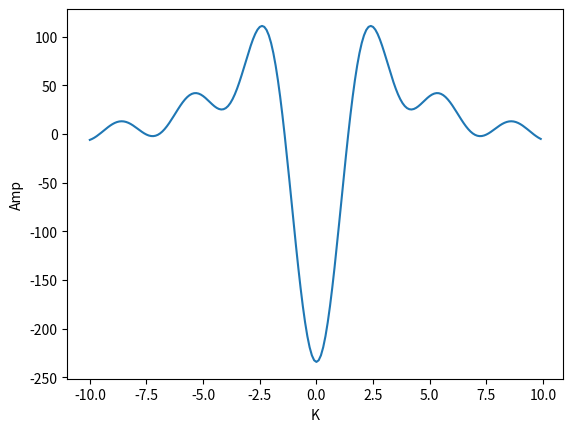

Write the Python code that produced this figure.
"""
Answers to 'Theorical Neuroscience, Dayan-Abbott (2001)' exersises
Chapter 2 : Reverse Correlation and Visual Receptive Fields
Question 14
*-*-*-*-*-*-*-*-*-*-*-*-*-*-*-*-*-*-*-*-*-*-*-*-*-*-*-*-*-*-*-*-*-*-*-*
[redacted]
[redacted]
[email redacted]
"""

# --- Imports ---
import numpy as np
import matplotlib.pyplot as plt

# --- Setting parameters ---
sigma_c = 0.3
sigma_s = 1.5
B = 5
K = np.arange(-10, 10, 0.1)        # Stimulus Spatial Frequency
x = np.arange(-2, 2, 0.1)       # X array
y = np.arange(-2, 2, 0.1)       # Y array

# --- Constructing stimulus S for each x and y and K ---
# Initializing Stimulus array 
S = np.zeros((np.shape(x)[0], np.shape(y)[0], np.shape(K)[0]))
# Calculating stimulus S for each x and y and K
for i in range(np.shape(x)[0]):
    for j in range(np.shape(y)[0]):
        for n in range(np.shape(K)[0]):
            S[i, j, n] = np.cos(K[n] * x[i])

# --- Constructing kernel Ds (equation 2.45) ---
# Initializing Kernel array 
D = np.zeros((np.shape(x)[0], np.shape(y)[0]))
# Calculating kernel D for each x and y
for i in range(np.shape(x)[0]):
    for j in range(np.shape(y)[0]):
        D[i, j] = (
            ((1/(2*np.pi*(sigma_c**2))) * np.exp((x[i]**2 + y[j]**2)/(-2*(sigma_c**2))))
            - ((B/(2*np.pi*(sigma_s**2))) * np.exp((x[i]**2 + y[j]**2)/(-2*(sigma_s**2))))
        )

# --- Calculating spatial frequency tuning curve (by integral eq.(2.45) times stimulus)---
# Initializing tuning curve array T
T = np.zeros((np.shape(K)[0]))
# Calculating integral for each k
for i in range(np.shape(T)[0]):
    s = S[:, :, i]
    T[i] = np.sum(np.sum(s * D))
# Plot tuning curve
plt.plot(K, T)
plt.xlabel('K')
plt.ylabel('Amp')
plt.show()





